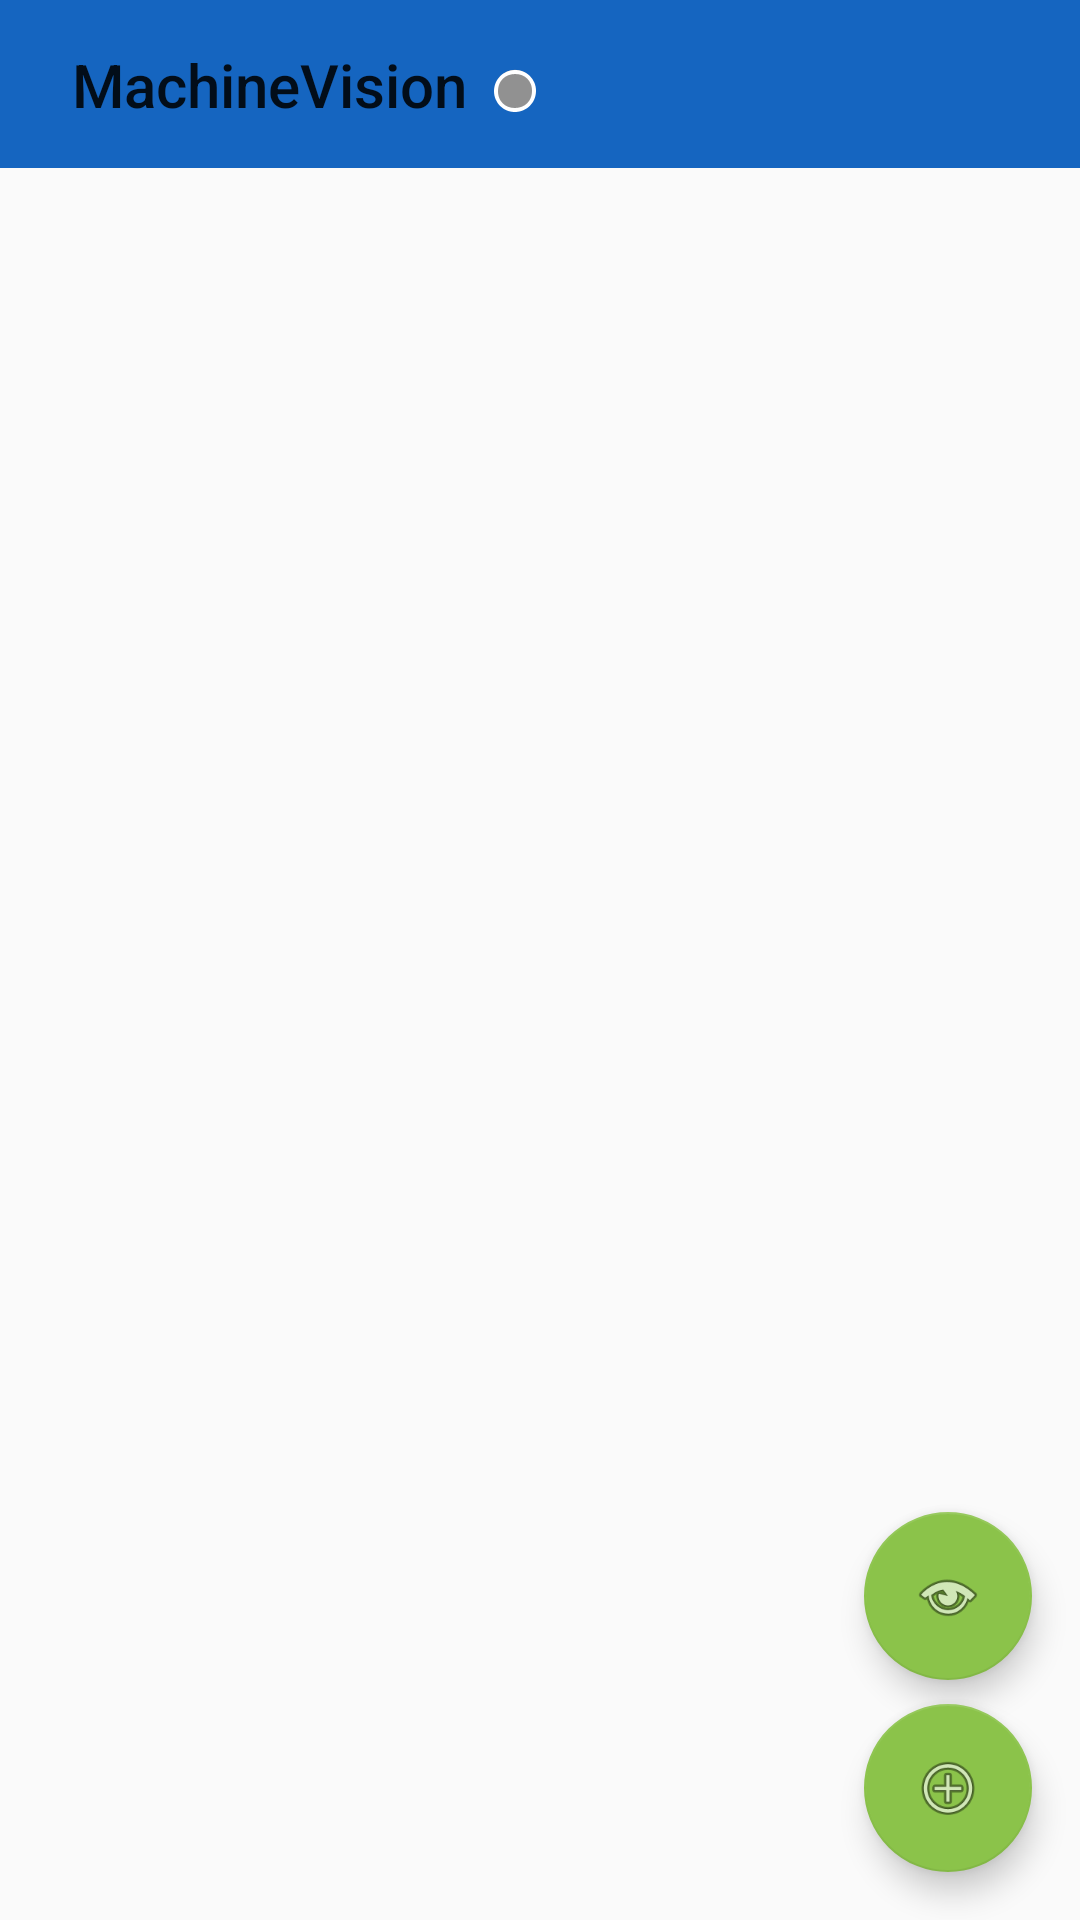

Produce the Android XML layout that renders to this screen, including the resource entries it uses.
<!-- AndroidManifest.xml: application theme AppTheme -->
<!-- res/layout/activity_main.xml -->
<?xml version="1.0" encoding="utf-8"?>
<android.support.constraint.ConstraintLayout xmlns:android="http://schemas.android.com/apk/res/android"
    xmlns:app="http://schemas.android.com/apk/res-auto"
    xmlns:tools="http://schemas.android.com/tools"
    android:layout_width="match_parent"
    android:layout_height="match_parent"
    tools:context=".MainActivity">

    <android.support.v7.widget.Toolbar
        android:id="@+id/main_toolbar"
        android:layout_width="match_parent"
        android:layout_height="?attr/actionBarSize"
        android:background="?attr/colorPrimary"
        android:minHeight="?attr/actionBarSize"
        android:theme="?attr/actionBarTheme">

        <android.support.constraint.ConstraintLayout
            android:layout_width="match_parent"
            android:layout_height="match_parent">

            <TextView
                android:id="@+id/main_title"
                android:layout_width="wrap_content"
                android:layout_height="wrap_content"
                android:layout_marginStart="8dp"
                android:gravity="center"
                android:text="@string/app_name_ex"
                android:textAppearance="@android:style/TextAppearance.Material.Title"
                app:layout_constraintBottom_toBottomOf="parent"
                app:layout_constraintStart_toStartOf="parent"
                app:layout_constraintTop_toTopOf="parent" />

            <ImageView
                android:id="@+id/main_svst"
                android:layout_width="wrap_content"
                android:layout_height="wrap_content"
                android:layout_marginStart="8dp"
                android:layout_marginTop="4dp"
                android:layout_marginBottom="4dp"
                app:layout_constraintBottom_toBottomOf="parent"
                app:layout_constraintStart_toEndOf="@+id/main_title"
                app:layout_constraintTop_toTopOf="parent"
                app:layout_constraintVertical_bias="0.57"
                app:srcCompat="@android:drawable/presence_invisible" />
        </android.support.constraint.ConstraintLayout>
    </android.support.v7.widget.Toolbar>

    <android.support.v7.widget.RecyclerView
        android:id="@+id/main_recycler"
        android:layout_width="0dp"
        android:layout_height="0dp"
        app:layout_constraintBottom_toBottomOf="parent"
        app:layout_constraintEnd_toEndOf="parent"
        app:layout_constraintStart_toStartOf="parent"
        app:layout_constraintTop_toBottomOf="@+id/main_toolbar">

    </android.support.v7.widget.RecyclerView>

    <android.support.design.widget.FloatingActionButton
        android:id="@+id/main_guess"
        android:layout_width="wrap_content"
        android:layout_height="wrap_content"
        android:layout_marginEnd="16dp"
        android:layout_marginBottom="8dp"
        android:clickable="true"
        android:onClick="onClickGuess"
        app:fabSize="normal"
        app:layout_constraintBottom_toTopOf="@+id/main_add"
        app:layout_constraintEnd_toEndOf="parent"
        app:srcCompat="@android:drawable/ic_menu_view" />

    <android.support.design.widget.FloatingActionButton
        android:id="@+id/main_add"
        android:layout_width="wrap_content"
        android:layout_height="wrap_content"
        android:layout_marginEnd="16dp"
        android:layout_marginBottom="16dp"
        android:clickable="true"
        android:onClick="onClickAdd"
        app:fabSize="normal"
        app:layout_constraintBottom_toBottomOf="parent"
        app:layout_constraintEnd_toEndOf="parent"
        app:srcCompat="@android:drawable/ic_menu_add" />

</android.support.constraint.ConstraintLayout>
<!-- resources referenced by this layout -->
<resources>
  <string name="app_name_ex">MachineVision</string>
  <style name="AppTheme" parent="Theme.AppCompat.Light.NoActionBar">
          <item name="colorPrimary">@color/colorPrimary</item>
          <item name="colorPrimaryDark">@color/colorPrimaryDark</item>
          <item name="colorAccent">@color/colorAccent</item>
      </style>
  <color name="colorPrimary">#1565c0</color>
  <color name="colorPrimaryDark">#003c8f</color>
  <color name="colorAccent">#8bc34a</color>
</resources>
